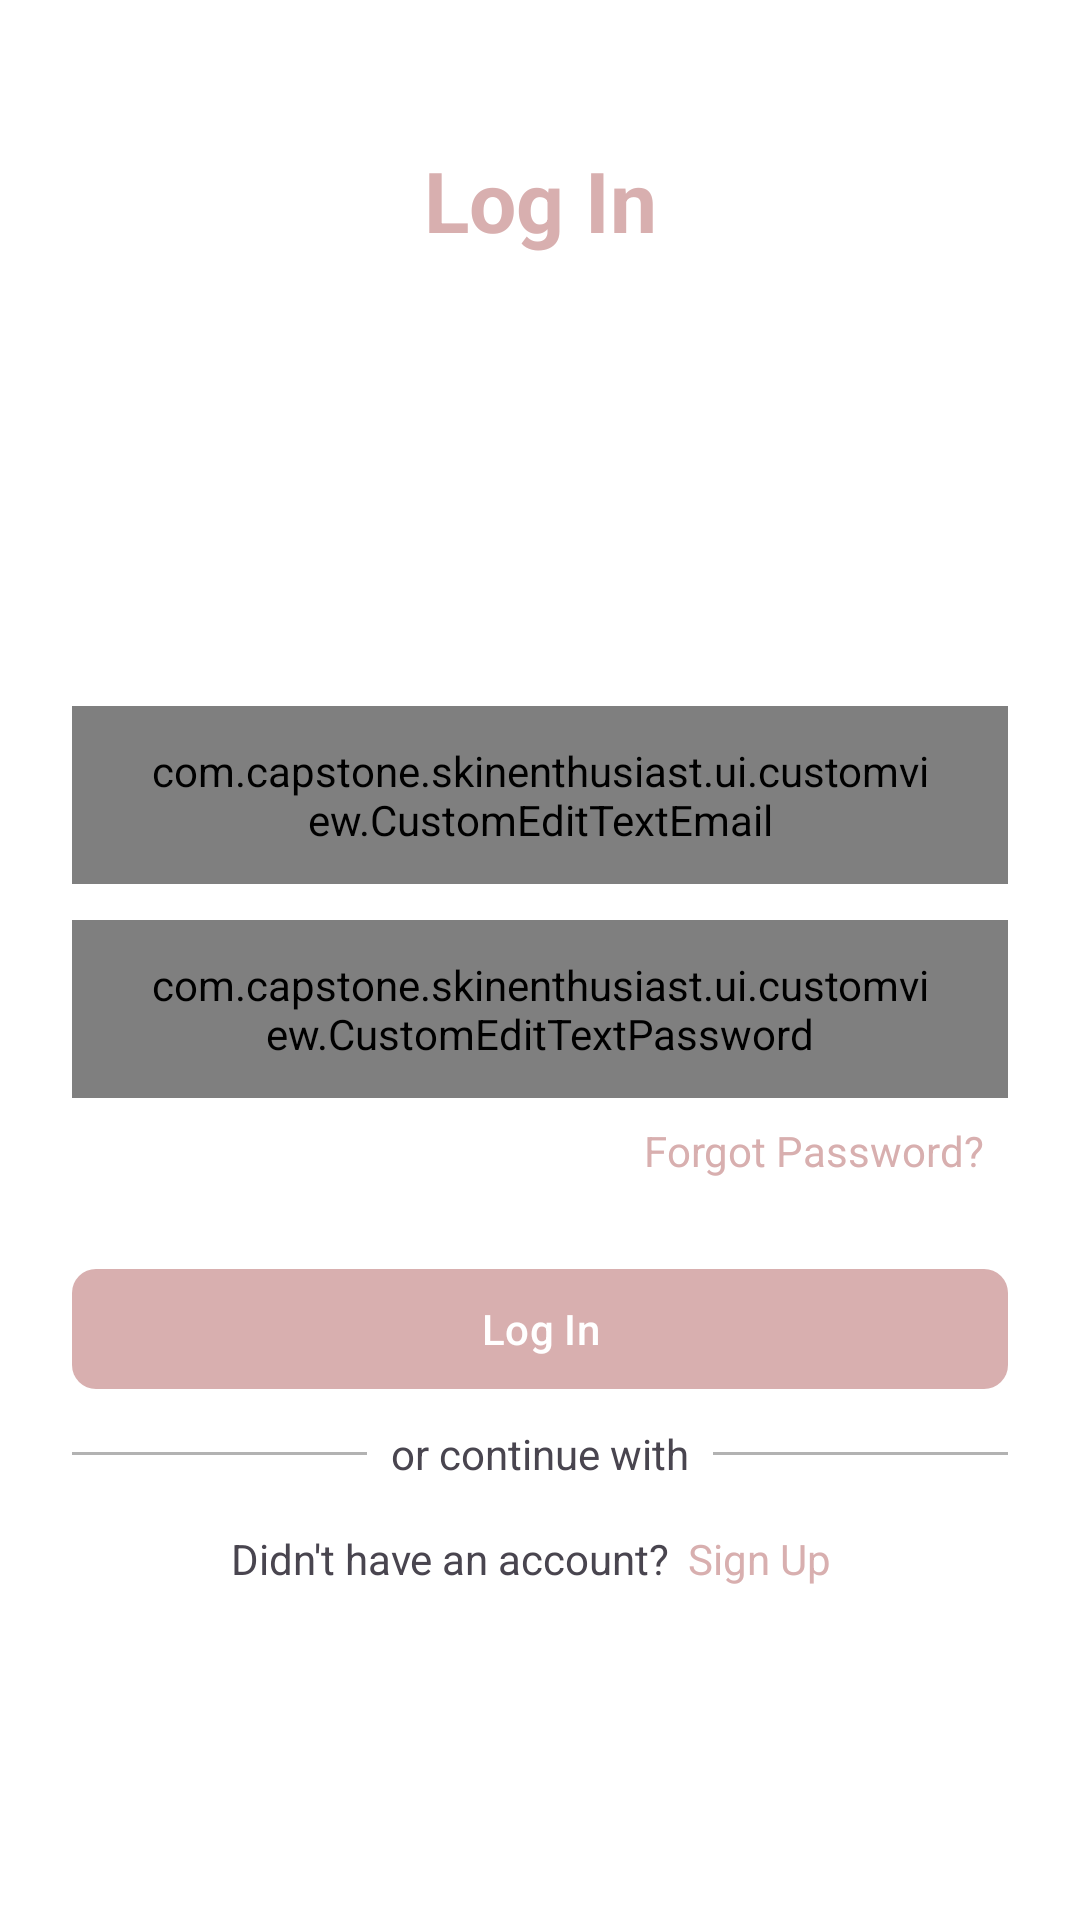

Android layout source for this screen:
<!-- AndroidManifest.xml: application theme Theme.SkinEnthusiast -->
<!-- res/layout/fragment_login.xml -->
<?xml version="1.0" encoding="utf-8"?>
<LinearLayout xmlns:android="http://schemas.android.com/apk/res/android"
    xmlns:app="http://schemas.android.com/apk/res-auto"
    xmlns:tools="http://schemas.android.com/tools"
    android:layout_width="match_parent"
    android:layout_height="match_parent"
    android:background="@color/white"
    android:orientation="vertical"
    android:padding="24dp">

    <TextView
        android:layout_width="match_parent"
        android:layout_height="wrap_content"
        android:layout_marginTop="24dp"
        android:gravity="center"
        android:text="@string/login"
        android:textColor="?colorPrimary"
        android:textSize="28sp"
        android:textStyle="bold" />

    <ImageView
        android:layout_width="200dp"
        android:layout_height="150dp"
        android:layout_gravity="center"
        android:contentDescription="@string/app_name"
        android:scaleType="centerCrop"
        android:src="@drawable/app_logo"
        app:layout_constraintBottom_toBottomOf="parent"
        app:layout_constraintTop_toTopOf="parent" />

    <com.capstone.skinenthusiast.ui.customview.CustomEditTextEmail
        android:id="@+id/ed_email"
        android:layout_width="match_parent"
        android:layout_height="wrap_content"
        android:inputType="textEmailAddress"
        android:paddingHorizontal="24dp"
        android:paddingVertical="12dp"
        android:transitionName="email" />

    <com.capstone.skinenthusiast.ui.customview.CustomEditTextPassword
        android:id="@+id/ed_password"
        android:layout_width="match_parent"
        android:layout_height="wrap_content"
        android:layout_marginTop="12dp"
        android:inputType="textPassword"
        android:paddingHorizontal="24dp"
        android:paddingVertical="12dp"
        android:transitionName="password" />

    <TextView
        android:id="@+id/btn_forgot_pass"
        android:layout_width="wrap_content"
        android:layout_height="wrap_content"
        android:layout_gravity="end"
        android:padding="8dp"
        android:text="@string/forgot_password"
        android:textColor="@color/pink" />

    <com.google.android.material.button.MaterialButton
        android:id="@+id/btn_login"
        android:layout_width="match_parent"
        android:layout_height="wrap_content"
        android:layout_marginTop="18dp"
        android:text="@string/login"
        android:textAllCaps="false"
        android:transitionName="button"
        app:cornerRadius="8dp" />

    <ProgressBar
        android:id="@+id/progressbar"
        android:layout_width="match_parent"
        android:layout_height="wrap_content"
        android:layout_marginHorizontal="20dp"
        android:layout_marginTop="16dp"
        android:visibility="gone" />

    <androidx.constraintlayout.widget.ConstraintLayout
        android:id="@+id/layout_separator"
        android:layout_width="match_parent"
        android:layout_height="wrap_content"
        android:layout_marginTop="8dp"
        android:transitionName="layoutSeparator">

        <View
            android:id="@+id/separator"
            android:layout_width="match_parent"
            android:layout_height="1dp"
            android:background="@color/blackOpacity30"
            app:layout_constraintBottom_toBottomOf="parent"
            app:layout_constraintTop_toTopOf="parent" />

        <TextView
            android:layout_width="wrap_content"
            android:layout_height="wrap_content"
            android:background="@color/white"
            android:paddingHorizontal="8dp"
            android:text="@string/or_continue_with"
            app:layout_constraintBottom_toBottomOf="@id/separator"
            app:layout_constraintEnd_toEndOf="parent"
            app:layout_constraintStart_toStartOf="parent"
            app:layout_constraintTop_toTopOf="@id/separator" />

    </androidx.constraintlayout.widget.ConstraintLayout>

    <LinearLayout
        android:id="@+id/layout_register"
        android:layout_width="match_parent"
        android:layout_height="wrap_content"
        android:layout_marginTop="10dp"
        android:gravity="center"
        android:orientation="horizontal"
        android:transitionName="layoutButtons">

        <TextView
            android:layout_width="wrap_content"
            android:layout_height="wrap_content"
            android:gravity="center"
            android:text="@string/didn_t_have_an_account" />

        <TextView
            android:id="@+id/btn_register"
            android:layout_width="wrap_content"
            android:layout_height="wrap_content"
            android:gravity="center"
            android:padding="6dp"
            android:text="@string/signup"
            android:textColor="?colorPrimary" />

    </LinearLayout>


</LinearLayout>
<!-- resources referenced by this layout -->
<resources>
  <color name="blackOpacity30">#4D000000</color>
  <color name="pink">#D8AFAF</color>
  <color name="white">#FFFFFFFF</color>
  <string name="app_name">skinEnthusiast</string>
  <string name="didn_t_have_an_account">Didn\'t have an account?</string>
  <string name="forgot_password">Forgot Password?</string>
  <string name="login">Log In</string>
  <string name="or_continue_with">or continue with</string>
  <string name="signup">Sign Up</string>
  <style name="Theme.SkinEnthusiast" parent="Base.Theme.SkinEnthusiast">
          <item name="android:statusBarColor">@color/white</item>
      </style>
  <style name="Base.Theme.SkinEnthusiast" parent="Theme.Material3.DayNight.NoActionBar">
          
           <item name="colorPrimary">@color/pink</item>
      </style>
</resources>
